Dataset: Dataset (GitHub, BHISHMA108/Smart-Vision-Flipkart-Grid-6.0-Project). Classes: fully ripe, overripe, perished, semi ripe, unripe.

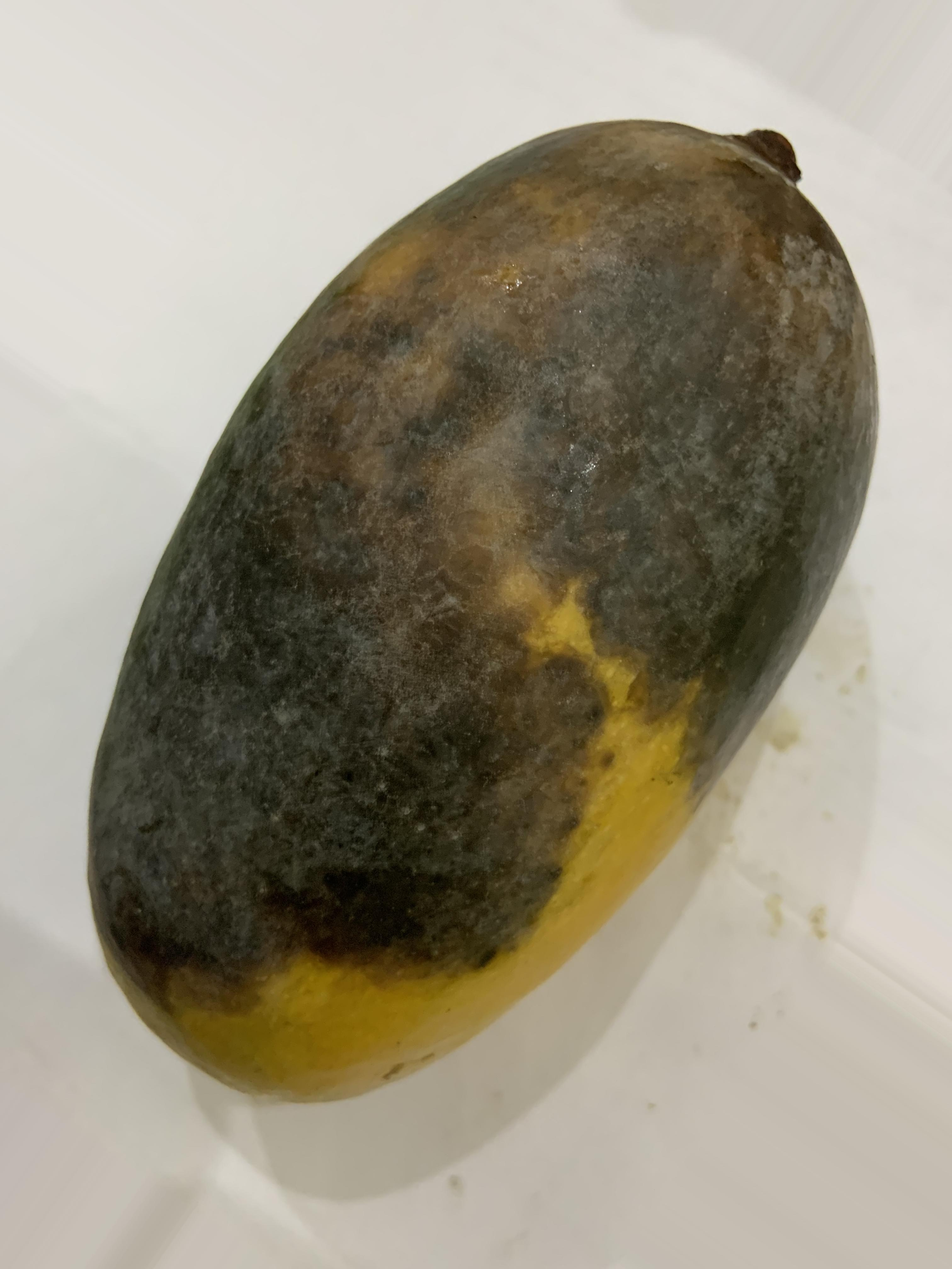
Label: perished

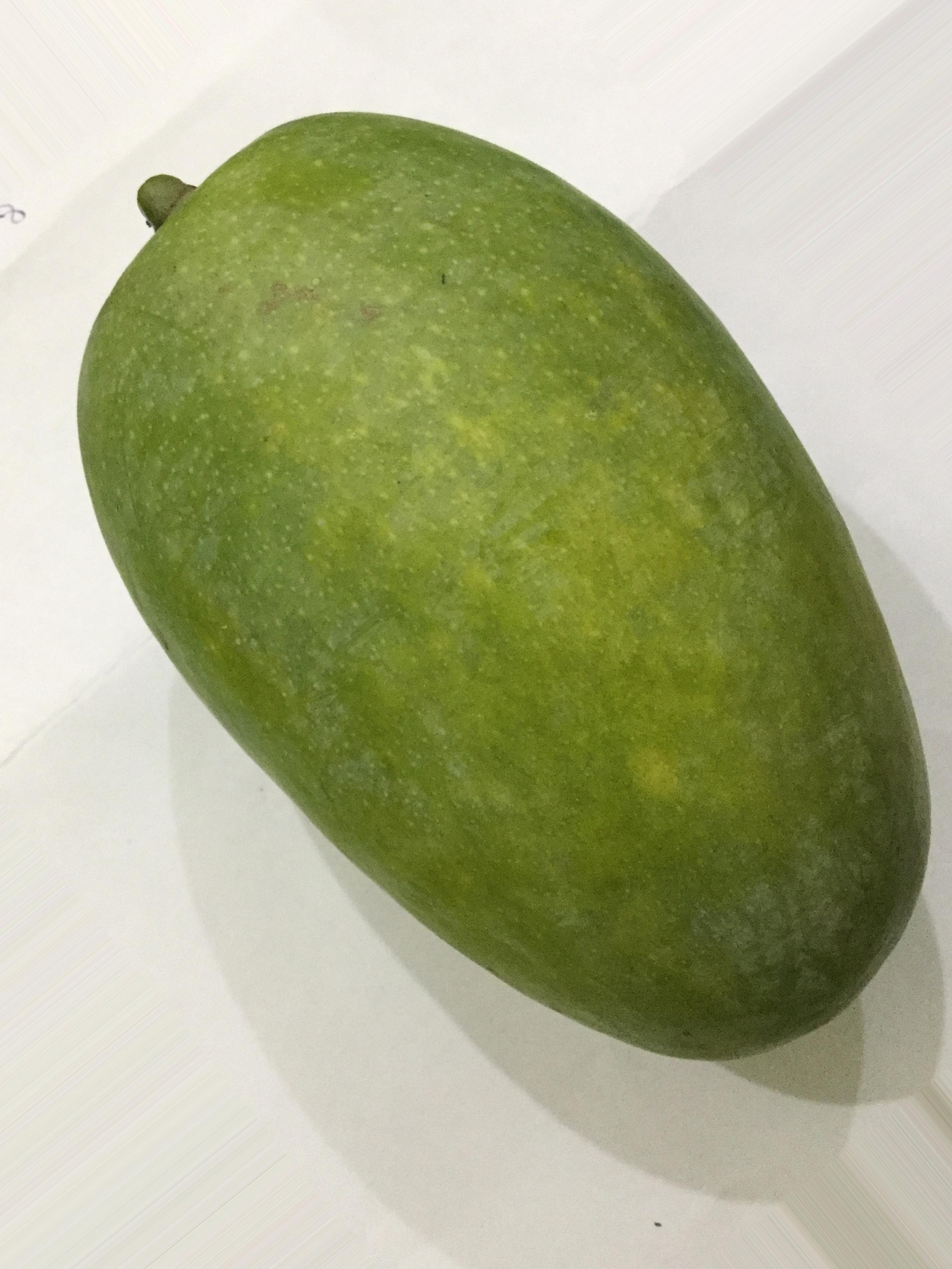
Label: unripe

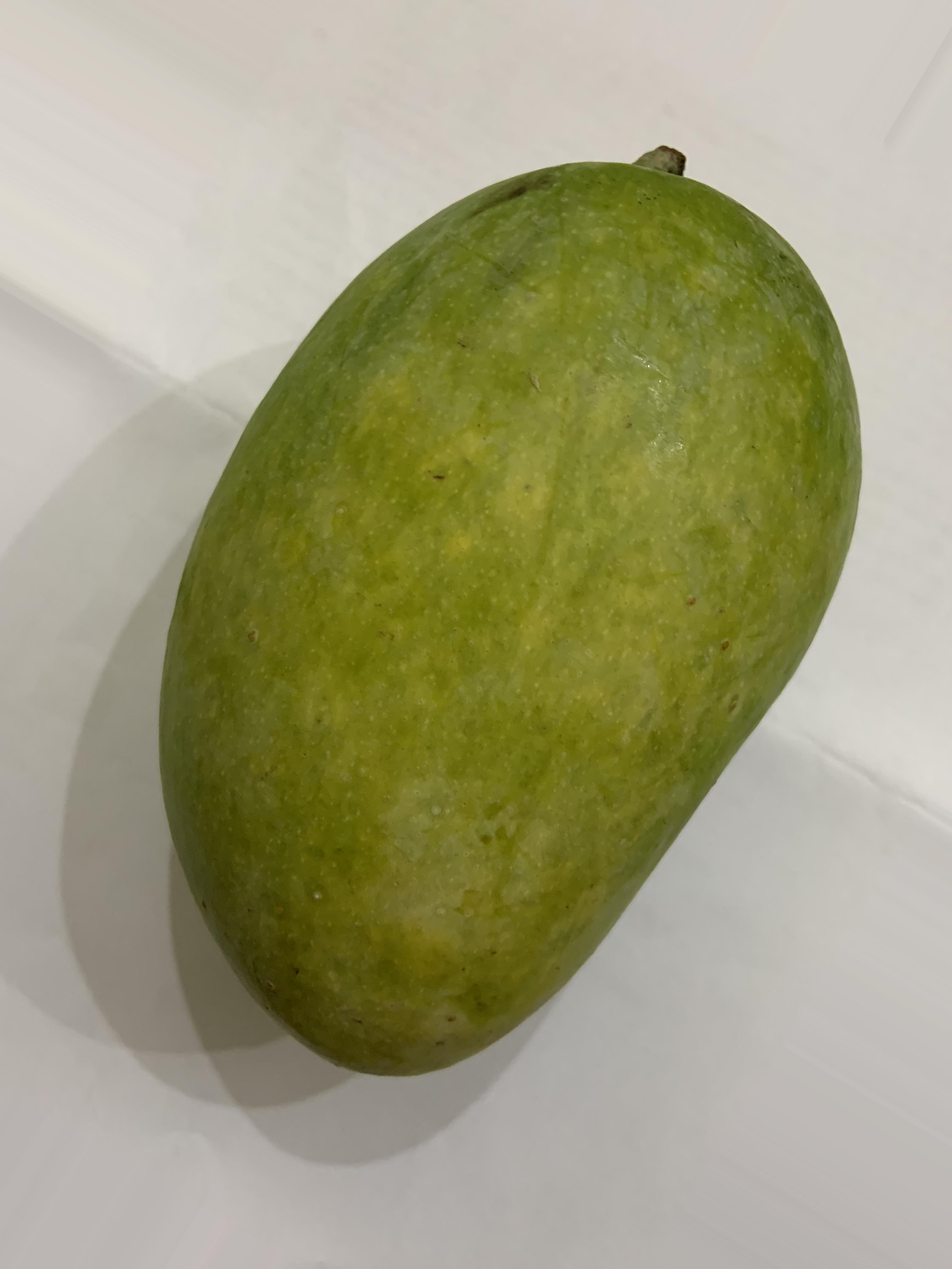
Label: semi ripe

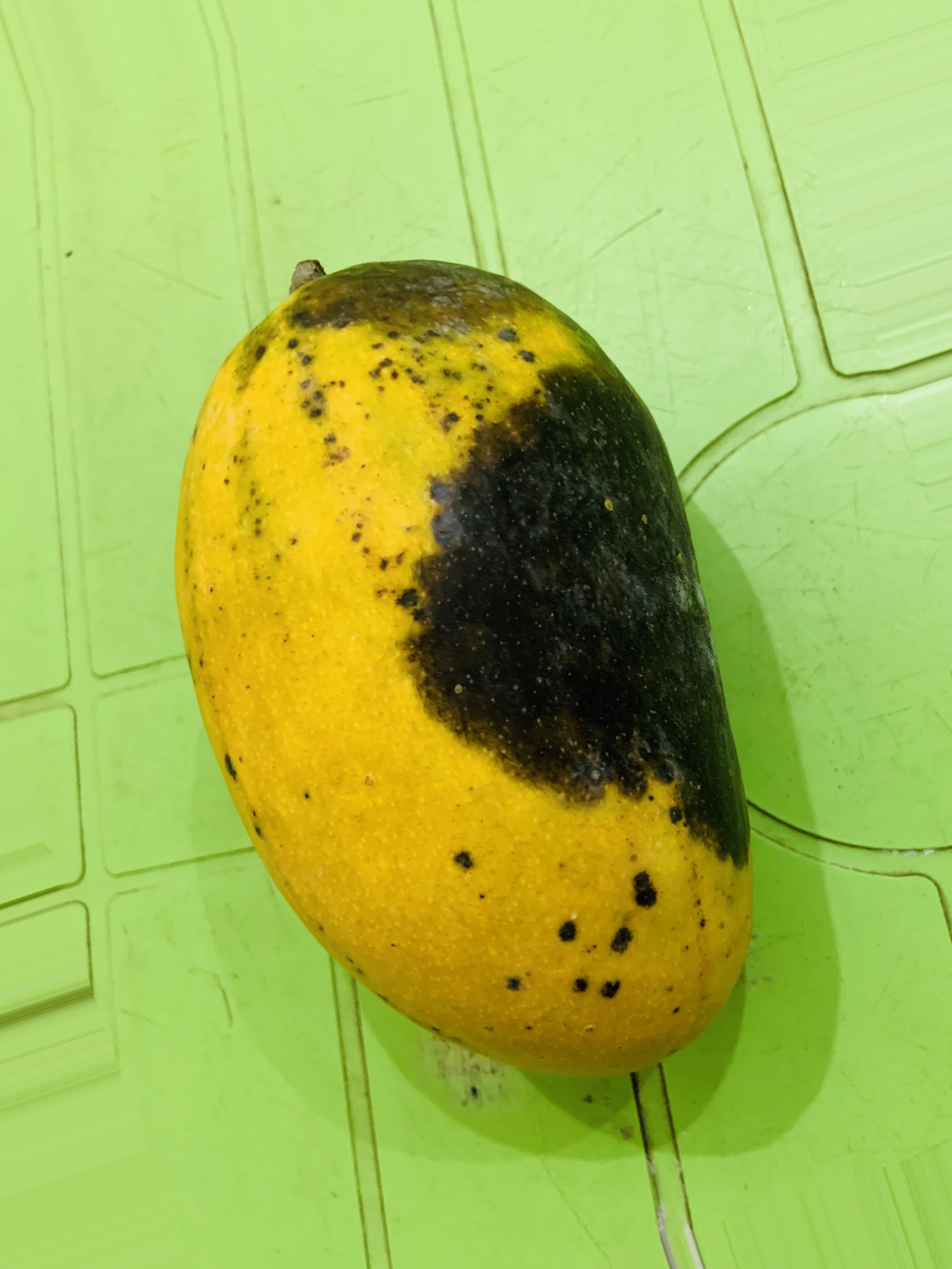
Label: overripe

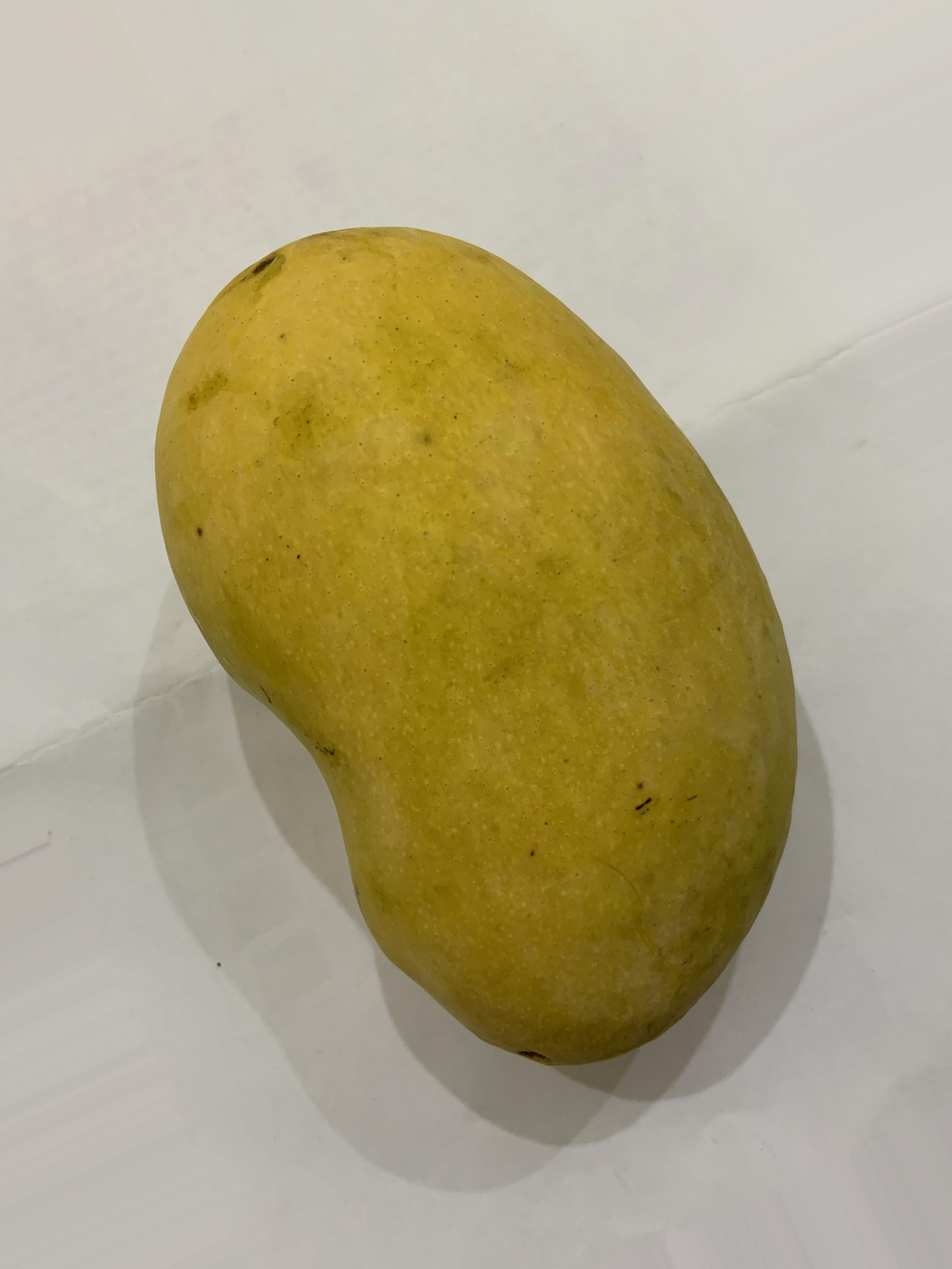
Label: fully ripe

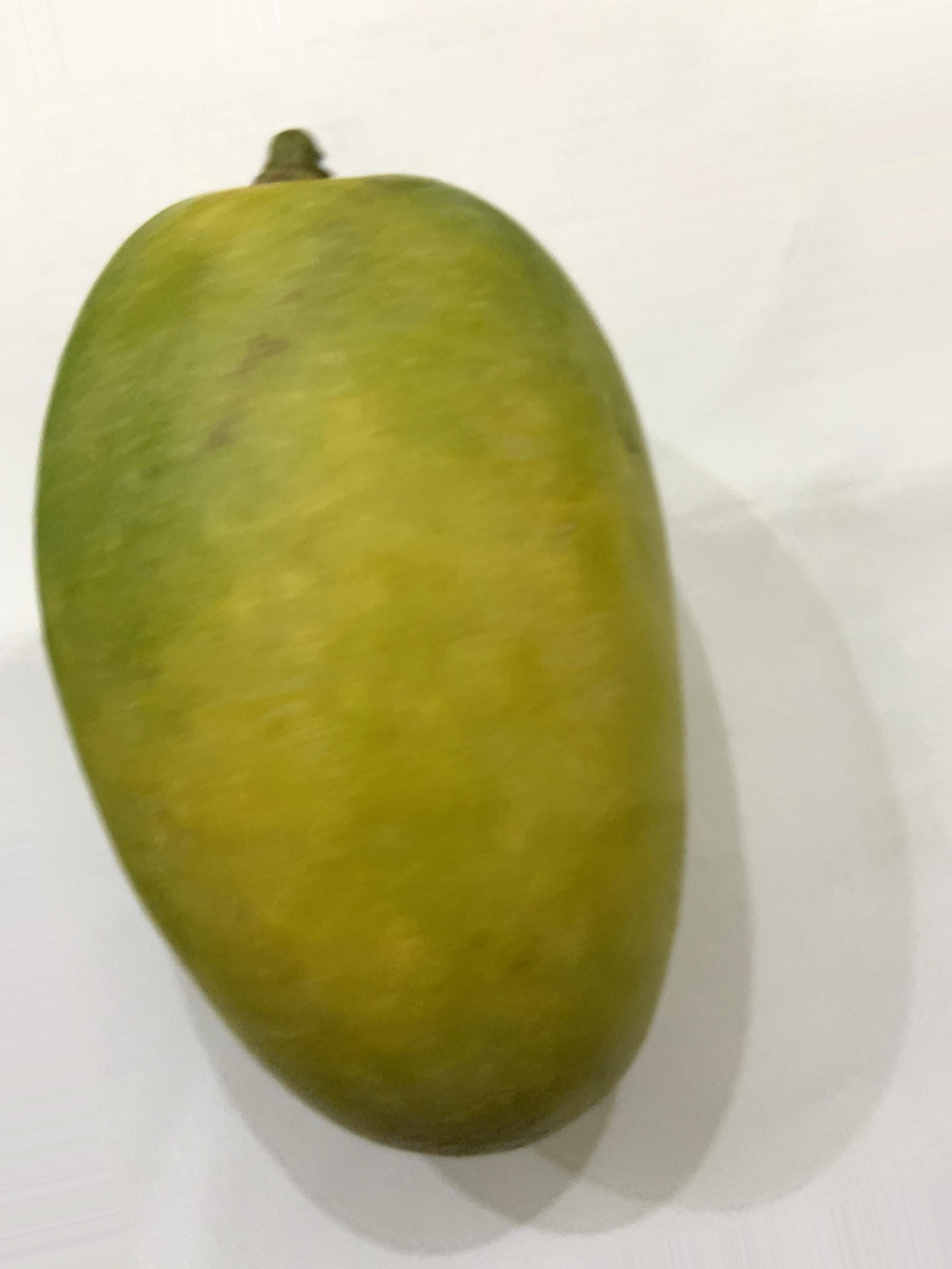
Label: semi ripe
